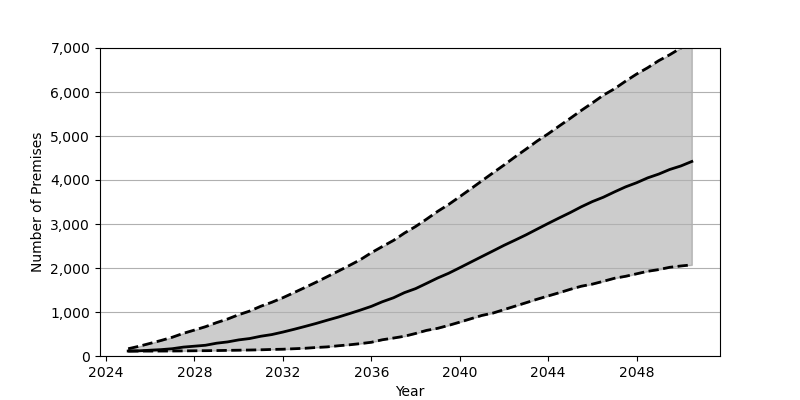

Data behind this chart, as committed beside it:
Date, Low, Base, High
2025-01, 111.0, 113.0, 165.0
2025-07, 112.0, 118.0, 222.0
2026-01, 112.0, 132.0, 288.0
2026-07, 113.0, 145.0, 354.0
2027-01, 114.0, 166.0, 427.0
2027-07, 116.0, 202.0, 515.0
2028-01, 119.0, 223.0, 590.0
2028-07, 121.0, 244.0, 666.0
2029-01, 124.0, 291.0, 759.0
2029-07, 128.0, 320.0, 840.0
2030-01, 132.0, 366.0, 939.0
2030-07, 136.0, 397.0, 1021
2031-01, 141.0, 449.0, 1131
2031-07, 149.0, 487.0, 1221
2032-01, 154.0, 544.0, 1325
2032-07, 165.0, 606.0, 1440
2033-01, 176.0, 672.0, 1558
2033-07, 193.0, 739.0, 1676
2034-01, 207.0, 813.0, 1802
2034-07, 232.0, 883.0, 1927
2035-01, 254.0, 962.0, 2056
2035-07, 281.0, 1042, 2187
2036-01, 312.0, 1128, 2347
2036-07, 369.0, 1233, 2488
2037-01, 408.0, 1323, 2627
2037-07, 449.0, 1440, 2794
2038-01, 512.0, 1531, 2943
2038-07, 582.0, 1650, 3110
2039-01, 629.0, 1773, 3287
2039-07, 696.0, 1880, 3444
2040-01, 770.0, 2006, 3621
2040-07, 846.0, 2133, 3799
2041-01, 922.0, 2261, 3982
2041-07, 975.0, 2386, 4161
2042-01, 1054, 2515, 4340
2042-07, 1132, 2632, 4524
2043-01, 1211, 2754, 4703
2043-07, 1290, 2883, 4884
2044-01, 1365, 3013, 5050
2044-07, 1438, 3138, 5227
2045-01, 1516, 3261, 5403
2045-07, 1586, 3391, 5581
2046-01, 1634, 3510, 5753
2046-07, 1698, 3609, 5928
2047-01, 1767, 3730, 6074
2047-07, 1811, 3843, 6245
2048-01, 1868, 3938, 6408
2048-07, 1925, 4048, 6551
2049-01, 1964, 4135, 6713
2049-07, 2016, 4239, 6847
2050-01, 2046, 4319, 7000
2050-07, 2071, 4421, 7132
